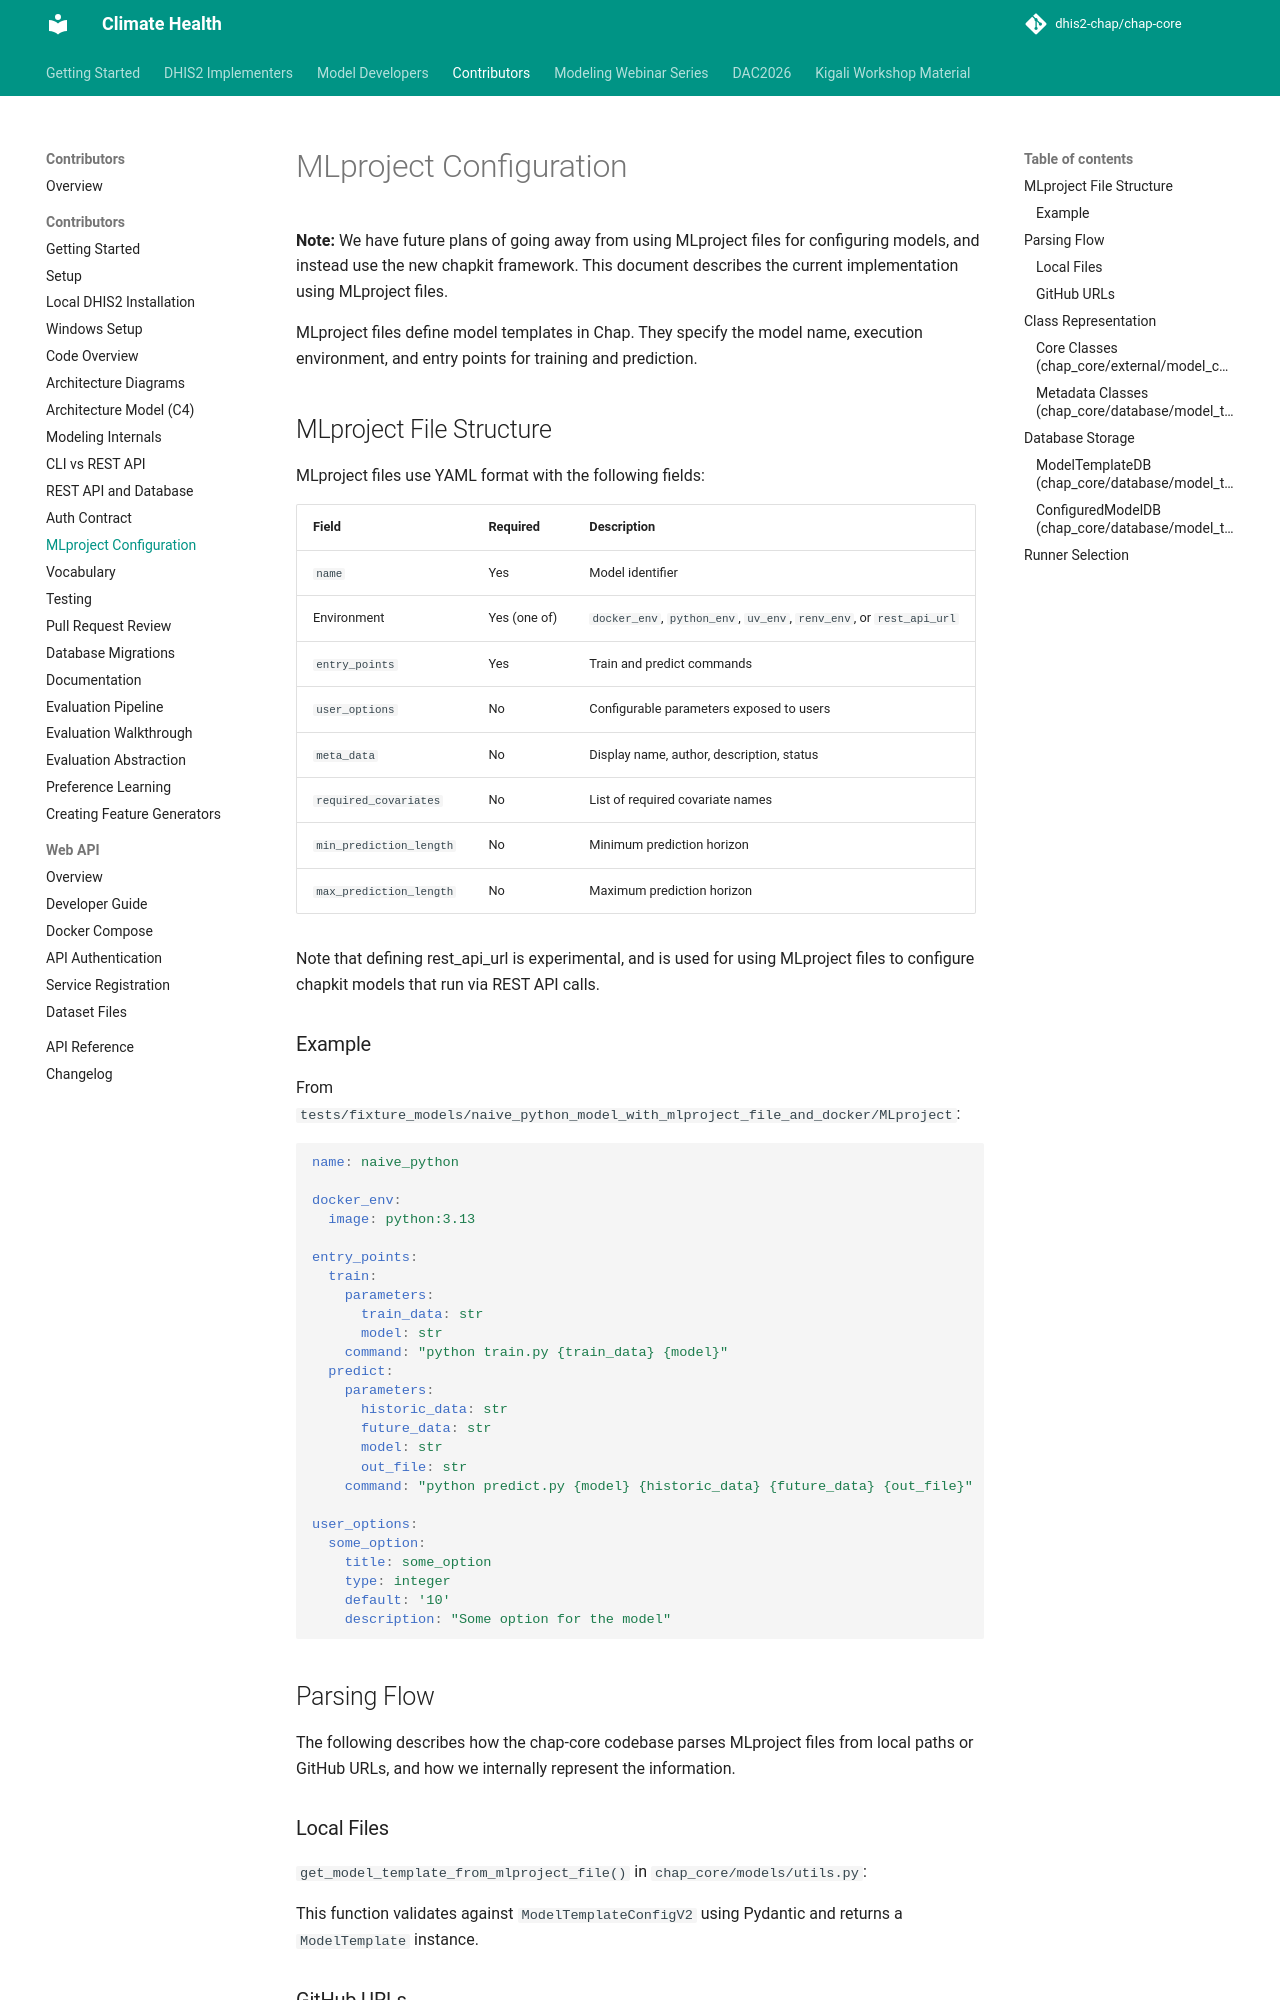

repository: dhis2-chap/chap-core · page: contributor/mlproject_configuration.html · generator: mkdocs

# MLproject Configuration

**Note:** We have future plans of going away from using MLproject files for configuring models, and instead use the new chapkit framework. This document describes the current implementation using MLproject files.

MLproject files define model templates in Chap. They specify the model name, execution environment, and entry points for training and prediction.

## MLproject File Structure

MLproject files use YAML format with the following fields:

| Field | Required | Description |
|-------|----------|-------------|
| `name` | Yes | Model identifier |
| Environment | Yes (one of) | `docker_env`, `python_env`, `uv_env`, `renv_env`, or `rest_api_url` |
| `entry_points` | Yes | Train and predict commands |
| `user_options` | No | Configurable parameters exposed to users |
| `meta_data` | No | Display name, author, description, status |
| `required_covariates` | No | List of required covariate names |
| `min_prediction_length` | No | Minimum prediction horizon |
| `max_prediction_length` | No | Maximum prediction horizon |

Note that defining rest_api_url is experimental, and is used for using MLproject files to configure chapkit models that run via REST API calls.

### Example

From `tests/fixture_models/naive_python_model_with_mlproject_file_and_docker/MLproject`:

```yaml
name: naive_python

docker_env:
  image: python:3.13

entry_points:
  train:
    parameters:
      train_data: str
      model: str
    command: "python train.py {train_data} {model}"
  predict:
    parameters:
      historic_data: str
      future_data: str
      model: str
      out_file: str
    command: "python predict.py {model} {historic_data} {future_data} {out_file}"

user_options:
  some_option:
    title: some_option
    type: integer
    default: '10'
    description: "Some option for the model"
```

## Parsing Flow

The following describes how the chap-core codebase parses MLproject files from local paths or GitHub URLs, and how we internally represent the information.

### Local Files

`get_model_template_from_mlproject_file()` in `chap_core/models/utils.py`:

This function validates against `ModelTemplateConfigV2` using Pydantic and returns a `ModelTemplate` instance.
